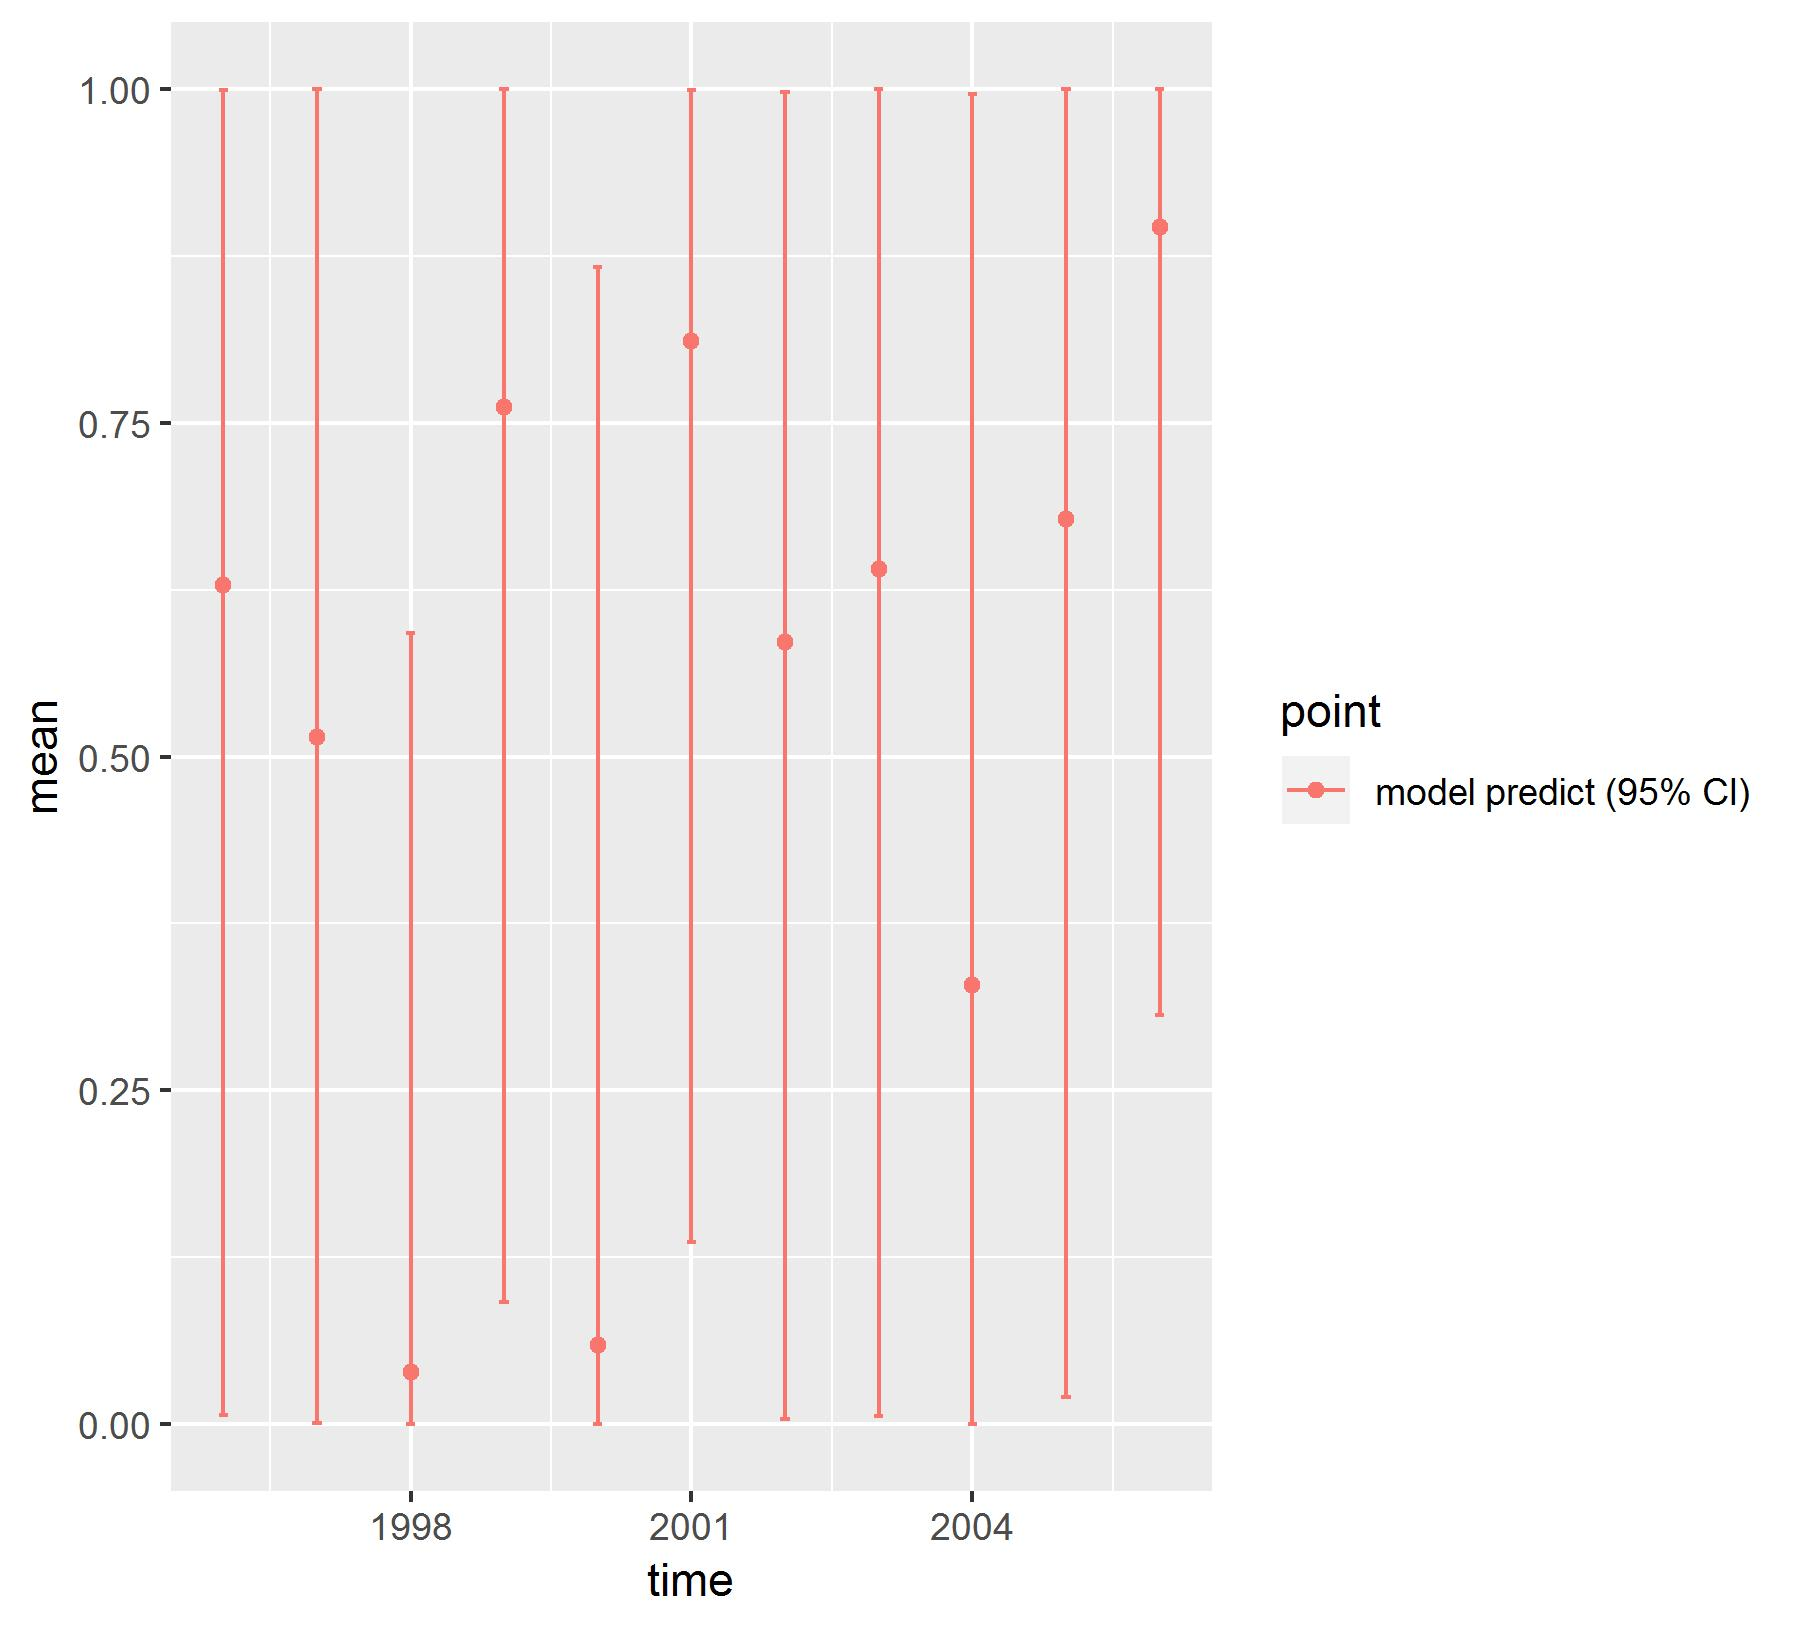

Source data for this figure (header and first rows):
, point, mean, low, high, time
1, model predict (95% CI), 0.6282, 0.006993, 0.9996, 1996
2, model predict (95% CI), 0.5147, 0.0006812, 0.9999, 1997
3, model predict (95% CI), 0.03895, 7.75479879818753e-06, 0.5923, 1998
4, model predict (95% CI), 0.7616, 0.09167, 0.9998, 1999
5, model predict (95% CI), 0.05918, 5.96208580456437e-06, 0.8665, 2000
6, model predict (95% CI), 0.811, 0.1361, 0.9994, 2001
7, model predict (95% CI), 0.5854, 0.003637, 0.9981, 2002
8, model predict (95% CI), 0.6407, 0.005815, 0.9998, 2003
9, model predict (95% CI), 0.329, 3.50379407581462e-05, 0.9964, 2004
10, model predict (95% CI), 0.6779, 0.02011, 0.9999, 2005
11, model predict (95% CI), 0.8966, 0.3063, 1, 2006
